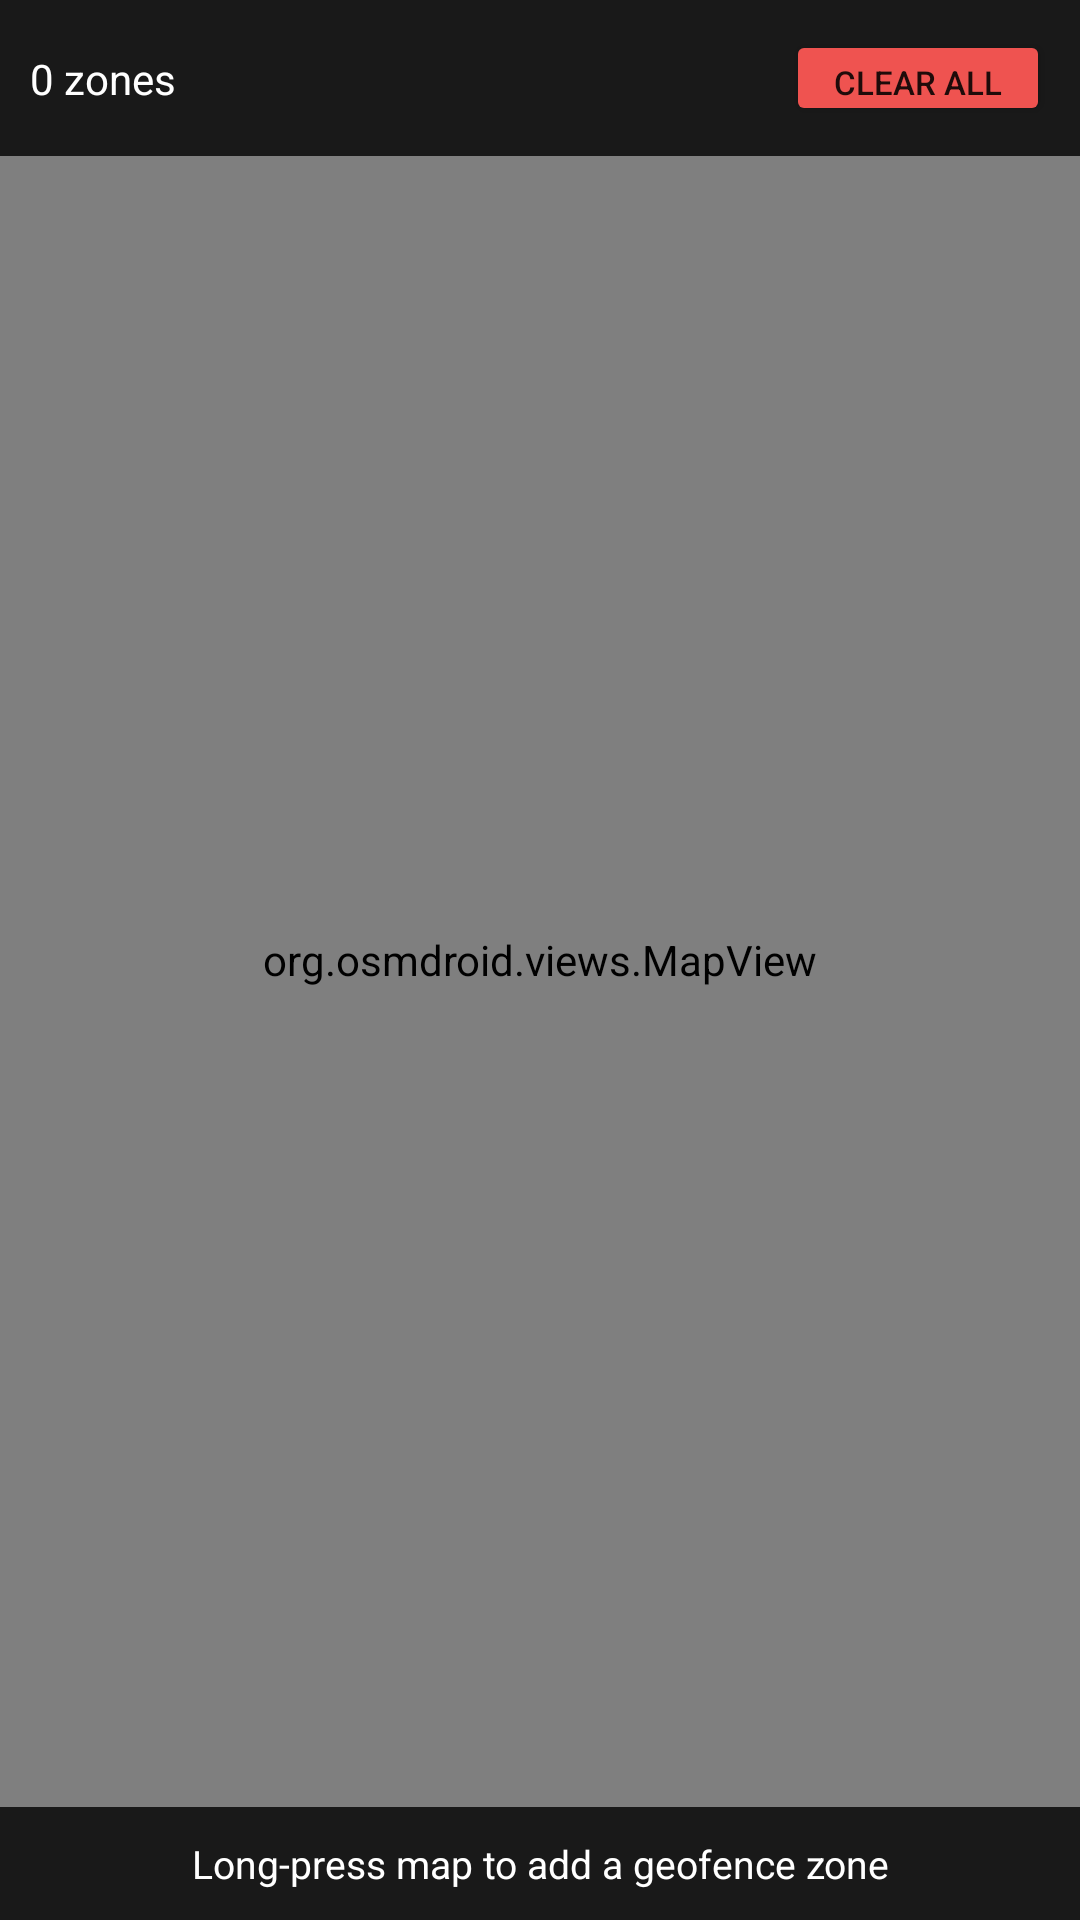

Layout XML and referenced resources for this Android screen:
<!-- AndroidManifest.xml: application theme Theme.GeoLocationTracker -->
<!-- res/layout/activity_geofence.xml -->
<?xml version="1.0" encoding="utf-8"?>
<androidx.constraintlayout.widget.ConstraintLayout
    xmlns:android="http://schemas.android.com/apk/res/android"
    xmlns:app="http://schemas.android.com/apk/res-auto"
    android:layout_width="match_parent"
    android:layout_height="match_parent">

    
    <org.osmdroid.views.MapView
        android:id="@+id/osmGeofenceMap"
        android:layout_width="match_parent"
        android:layout_height="match_parent"
        app:layout_constraintTop_toTopOf="parent"
        app:layout_constraintBottom_toBottomOf="parent"/>

    
    <LinearLayout
        android:layout_width="match_parent"
        android:layout_height="wrap_content"
        android:orientation="horizontal"
        android:background="#CC000000"
        android:padding="10dp"
        app:layout_constraintTop_toTopOf="parent">
        <TextView android:id="@+id/tvZoneCount"
            android:layout_width="0dp" android:layout_height="wrap_content"
            android:layout_weight="1" android:text="0 zones"
            android:textColor="#FFFFFF" android:textSize="14sp"/>
        <Button android:id="@+id/btnClearZones"
            android:layout_width="wrap_content" android:layout_height="32dp"
            android:text="Clear All" android:textSize="11sp"
            app:backgroundTint="#EF5350"/>
    </LinearLayout>

    
    <TextView android:id="@+id/tvHint"
        android:layout_width="match_parent" android:layout_height="wrap_content"
        android:text="Long-press map to add a geofence zone"
        android:textColor="#FFFFFF" android:background="#CC000000"
        android:padding="10dp" android:textSize="13sp" android:gravity="center"
        app:layout_constraintBottom_toBottomOf="parent"/>

</androidx.constraintlayout.widget.ConstraintLayout>
<!-- resources referenced by this layout -->
<resources>
  <style name="Theme.GeoLocationTracker" parent="Theme.MaterialComponents.DayNight.DarkActionBar">
          <item name="colorPrimary">@color/accent_blue</item>
          <item name="colorPrimaryVariant">#1565C0</item>
          <item name="colorOnPrimary">@color/white</item>
          <item name="colorSecondary">@color/teal_200</item>
          <item name="colorSecondaryVariant">@color/teal_700</item>
          <item name="colorOnSecondary">@color/black</item>
          <item name="android:statusBarColor">@color/bg_dark</item>
          <item name="android:navigationBarColor">@color/bg_dark</item>
          <item name="android:windowBackground">@color/bg_dark</item>
      </style>
  <color name="accent_blue">#2196F3</color>
  <color name="white">#FFFFFFFF</color>
  <color name="teal_200">#FF03DAC5</color>
  <color name="teal_700">#FF018786</color>
  <color name="black">#FF000000</color>
  <color name="bg_dark">#0D1B2A</color>
</resources>
